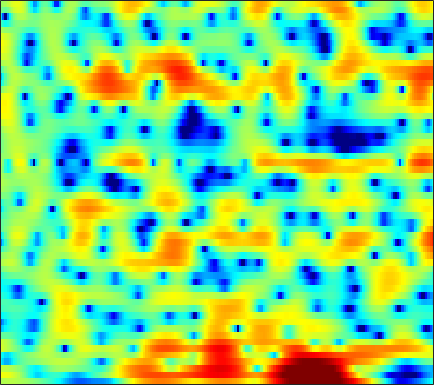

Values plotted in this chart, from the file beside it:
1.6384, 1.7591, 1.8733, 1.9497, 1.9838, 1.9896, 1.9423, 1.8858, 1.7782, 1.6315, 1.4511, 1.2934, 1.0574, 0.79108, 0.57116, 0.26289, -0.053932, -0.3067, -0.67188, -1.0405, -1.458, -1.7915, -2.2664, -2.7892
4.311, 4.268, 4.142, 3.934, 3.722, 3.363, 2.901, 2.484, 1.825, 1.035, 0.09353, -0.7122, -1.915, -3.232, -4.25, -5.478, -6.283, -6.454, -6.109, -5.383, -4.567, -4.01, -3.41, -3.002
2.529, 2.375, 2.163, 1.945, 1.778, 1.53, 1.237, 0.9866, 0.5684, 0.04106, -0.6288, -1.234, -2.165, -3.215, -4.017, -4.913, -5.332, -5.186, -4.463, -3.42, -2.337, -1.591, -0.7366, -0.05784
-5.259, -6.497, -7.737, -7.81, -7.061, -5.641, -4.243, -3.347, -2.379, -1.635, -1.095, -0.7925, -0.4781, -0.2436, -0.09386, 0.09765, 0.2986, 0.4677, 0.7224, 0.9929, 1.27, 1.47, 1.718, 1.923
-3.863, -4.983, -6.039, -6.138, -5.585, -4.502, -3.398, -2.684, -1.911, -1.289, -0.8061, -0.5, -0.1331, 0.2158, 0.4745, 0.8241, 1.169, 1.413, 1.701, 1.924, 2.058, 2.1, 2.065, 1.913
3.145, 2.76, 2.251, 1.744, 1.373, 0.852, 0.2832, -0.2256, -1.052, -2.034, -3.122, -3.891, -4.548, -4.373, -3.675, -2.345, -0.9663, -0.02575, 1.019, 1.794, 2.282, 2.461, 2.427, 2.046
2.882, 2.563, 2.1, 1.56, 1.094, 0.3531, -0.5577, -1.397, -2.749, -4.452, -6.607, -8.5, -10.76, -10.78, -9.056, -6.339, -4, -2.573, -1.021, 0.1866, 1.084, 1.581, 2.015, 2.207
-1.017, -1.082, -1.159, -1.293, -1.449, -1.75, -2.159, -2.548, -3.149, -3.823, -4.478, -4.907, -5.309, -5.426, -5.29, -4.83, -4.068, -3.368, -2.333, -1.266, -0.2395, 0.4745, 1.307, 2.011
-7.338, -6.296, -5.053, -4.124, -3.627, -3.237, -3.151, -3.26, -3.642, -4.296, -5.208, -6.08, -7.511, -9.191, -10.39, -11.14, -10.02, -8.314, -5.821, -3.567, -1.638, -0.389, 1.035, 2.218
-10.51, -8.52, -6.471, -5.031, -4.264, -3.591, -3.269, -3.227, -3.448, -3.974, -4.814, -5.681, -7.159, -8.99, -10.44, -11.56, -10.53, -8.748, -6.178, -3.861, -1.883, -0.6005, 0.8813, 2.142
-5.161, -4.681, -4.045, -3.47, -3.11, -2.762, -2.581, -2.552, -2.651, -2.877, -3.229, -3.543, -3.98, -4.388, -4.604, -4.695, -4.507, -4.17, -3.491, -2.593, -1.544, -0.7047, 0.4224, 1.507
-2.737, -2.479, -2.192, -1.97, -1.861, -1.783, -1.774, -1.816, -1.927, -2.101, -2.35, -2.58, -2.97, -3.443, -3.853, -4.469, -5.132, -5.537, -5.74, -5.315, -4.165, -2.984, -1.274, 0.3659
-2.106, -1.988, -1.968, -2.085, -2.254, -2.528, -2.796, -2.964, -3.1, -3.145, -3.131, -3.139, -3.267, -3.63, -4.135, -5.252, -7.134, -9.442, -15.21, -23.09, -11.25, -6.803, -2.904, -0.1757
-3.486, -3.537, -3.882, -4.598, -5.4, -6.866, -8.719, -10.04, -10.65, -9.422, -7.479, -6.163, -4.803, -3.89, -3.473, -3.197, -3.169, -3.213, -3.156, -2.722, -1.814, -0.8946, 0.4413, 1.73
-4.806, -4.709, -4.921, -5.582, -6.41, -8.075, -10.46, -12.47, -13.58, -11.26, -8.236, -6.377, -4.433, -2.987, -2.144, -1.268, -0.5788, -0.1416, 0.3895, 0.9007, 1.417, 1.806, 2.322, 2.794
-4.73, -4.248, -3.868, -3.737, -3.772, -3.924, -4.088, -4.143, -4.004, -3.597, -2.964, -2.406, -1.627, -0.8869, -0.3668, 0.2563, 0.7979, 1.16, 1.57, 1.903, 2.161, 2.3, 2.409, 2.429
-3.287, -2.609, -1.92, -1.428, -1.183, -0.9518, -0.8087, -0.7387, -0.6559, -0.5464, -0.4055, -0.2674, -0.03562, 0.252, 0.4954, 0.8532, 1.209, 1.455, 1.74, 1.933, 2.01, 1.972, 1.771, 1.391
-0.6095, -0.02666, 0.5871, 1.015, 1.212, 1.329, 1.276, 1.148, 0.8591, 0.4697, 0.01708, -0.2958, -0.6162, -0.7062, -0.5933, -0.2146, 0.3405, 0.7741, 1.303, 1.693, 1.864, 1.835, 1.534, 0.8667
1.398, 1.824, 2.272, 2.545, 2.64, 2.56, 2.239, 1.816, 0.9714, -0.2693, -1.966, -3.6, -6.197, -8.216, -7.902, -5.54, -3.067, -1.562, -0.03203, 1.037, 1.693, 1.936, 1.945, 1.576
0.1651, 0.6441, 1.189, 1.591, 1.764, 1.796, 1.555, 1.155, 0.2865, -1.018, -2.855, -4.643, -7.488, -9.756, -9.556, -7.192, -4.738, -3.215, -1.595, -0.3768, 0.5333, 1.017, 1.435, 1.636
-3.264, -2.359, -1.187, -0.164, 0.4328, 0.9729, 1.187, 1.131, 0.7799, 0.1382, -0.747, -1.493, -2.5, -3.336, -3.775, -4.035, -3.877, -3.495, -2.738, -1.826, -0.8859, -0.2289, 0.5008, 1.045
-9.409, -6.236, -2.99, -0.6619, 0.6074, 1.794, 2.483, 2.736, 2.738, 2.399, 1.727, 0.9981, -0.2691, -1.936, -3.436, -5.882, -8.219, -8.707, -6.943, -4.375, -2.265, -1.084, 0.06233, 0.7571
-5.406, -3.533, -1.179, 0.7129, 1.825, 2.942, 3.663, 3.976, 4.087, 3.864, 3.305, 2.642, 1.415, -0.2865, -1.941, -4.731, -7.702, -8.457, -6.496, -3.918, -1.986, -1.001, -0.2495, -0.03931
-1.309, -0.8067, 0.003849, 0.8315, 1.403, 2.045, 2.539, 2.772, 2.912, 2.84, 2.565, 2.243, 1.645, 0.905, 0.2841, -0.4929, -1.116, -1.401, -1.526, -1.428, -1.289, -1.215, -1.277, -1.579
-1.225, -0.9066, -0.3977, 0.1354, 0.5243, 0.9798, 1.36, 1.569, 1.763, 1.855, 1.834, 1.761, 1.567, 1.292, 1.039, 0.6719, 0.2677, -0.04416, -0.4663, -0.895, -1.341, -1.67, -2.059, -2.395
-2.686, -2.07, -1.27, -0.5753, -0.1267, 0.3484, 0.6862, 0.9009, 1.136, 1.357, 1.571, 1.701, 1.841, 1.9, 1.875, 1.698, 1.365, 0.9886, 0.3121, -0.5857, -1.689, -2.643, -3.902, -4.793
-5.908, -3.911, -2.13, -1.048, -0.6211, -0.4098, -0.485, -0.6059, -0.6597, -0.3997, 0.2346, 0.8468, 1.683, 2.37, 2.726, 2.95, 2.859, 2.562, 1.819, 0.6105, -1.211, -3.161, -7.16, -15.53
-3.693, -2.601, -1.615, -1.263, -1.445, -2.347, -4.152, -6.385, -10.62, -11.28, -6.405, -3.433, -0.6734, 1.155, 2.074, 2.859, 3.183, 3.166, 2.822, 2.123, 1.111, 0.1996, -1.088, -2.052
-0.1432, -0.1437, -0.2368, -0.5876, -1.039, -2, -3.404, -4.643, -6.094, -6.128, -4.469, -2.879, -0.9989, 0.4688, 1.28, 2.032, 2.453, 2.568, 2.504, 2.229, 1.794, 1.408, 0.857, 0.3588
1.361, 1.166, 0.8754, 0.5455, 0.2655, -0.1312, -0.5171, -0.7428, -0.8997, -0.8092, -0.4764, -0.09827, 0.4494, 0.9739, 1.326, 1.657, 1.835, 1.867, 1.765, 1.517, 1.123, 0.753, 0.1692, -0.5124
1.853, 1.58, 1.248, 0.9968, 0.8438, 0.7206, 0.6803, 0.6741, 0.7293, 0.8336, 0.9669, 1.069, 1.212, 1.328, 1.386, 1.42, 1.378, 1.294, 1.089, 0.7579, 0.2938, -0.1602, -0.895, -1.812
1.69, 1.156, 0.5851, 0.266, 0.2567, 0.4803, 0.8589, 1.165, 1.511, 1.73, 1.814, 1.783, 1.665, 1.498, 1.348, 1.198, 1.089, 1.004, 0.8601, 0.598, 0.1755, -0.2894, -1.123, -2.184
1.14, -0.5066, -3.018, -4.546, -3.685, -1.284, 0.8257, 1.989, 2.97, 3.371, 3.272, 2.915, 2.093, 1.072, 0.3733, -0.1059, 0.1093, 0.5356, 1.109, 1.412, 1.31, 0.9463, 0.03607, -1.311
1.566, -0.003449, -2.924, -4.948, -3.478, -0.1642, 2.359, 3.631, 4.578, 4.794, 4.286, 3.37, 1.243, -2.519, -7.61, -20.08, -6.279, -2.392, 0.3469, 1.651, 1.996, 1.778, 0.8299, -0.871
0.5217, 0.6753, 0.836, 1.11, 1.47, 2.094, 2.749, 3.135, 3.398, 3.318, 2.829, 2.18, 1.002, -0.4604, -1.444, -2.117, -1.789, -1.188, -0.4078, 0.05656, 0.07387, -0.2502, -1.097, -2.437
-0.4922, 0.1368, 0.8211, 1.377, 1.722, 2.116, 2.408, 2.536, 2.59, 2.476, 2.206, 1.924, 1.457, 0.9745, 0.6606, 0.3228, 0.1043, 0.009917, -0.1128, -0.3039, -0.65, -1.06, -1.79, -2.757
-0.5826, 0.06602, 0.7837, 1.349, 1.679, 1.996, 2.17, 2.22, 2.183, 2.039, 1.821, 1.62, 1.323, 1.042, 0.829, 0.5892, 0.3799, 0.2316, 0.02159, -0.2493, -0.6104, -0.9373, -1.499, -2.207
-0.3006, 0.3887, 1.126, 1.666, 1.944, 2.139, 2.159, 2.075, 1.834, 1.496, 1.092, 0.7736, 0.3972, 0.0903, -0.07196, -0.1882, -0.2187, -0.2238, -0.2311, -0.2807, -0.4056, -0.557, -0.867, -1.284
0.5831, 1.348, 2.09, 2.538, 2.694, 2.68, 2.427, 2.077, 1.421, 0.5687, -0.4309, -1.199, -2.117, -2.706, -2.795, -2.539, -2.007, -1.552, -1.004, -0.5785, -0.3152, -0.2475, -0.276, -0.4359
2.429, 3.015, 3.53, 3.743, 3.709, 3.418, 2.826, 2.153, 0.9698, -0.6584, -2.832, -4.959, -8.699, -12.35, -11.72, -8.149, -5.201, -3.606, -2.106, -1.122, -0.5442, -0.331, -0.2492, -0.3697
4.085, 4.354, 4.523, 4.459, 4.238, 3.722, 2.919, 2.136, 0.8068, -0.8657, -2.931, -4.789, -7.54, -9.627, -9.337, -7.219, -4.958, -3.618, -2.284, -1.489, -1.123, -1.075, -1.334, -1.884
4.804, 4.895, 4.842, 4.584, 4.242, 3.562, 2.647, 1.831, 0.5727, -0.7571, -2.047, -2.85, -3.609, -3.851, -3.725, -3.229, -2.522, -2.001, -1.477, -1.243, -1.364, -1.728, -2.65, -4.1
4.889, 4.982, 4.935, 4.643, 4.25, 3.449, 2.309, 1.196, -0.5823, -2.627, -4.521, -5.389, -5.311, -4.242, -3.309, -2.101, -1.147, -0.6191, -0.2244, -0.1267, -0.4143, -0.9476, -2.03, -3.676
3.661, 3.989, 4.252, 4.234, 3.993, 3.347, 2.214, 0.992, -1.36, -4.942, -11.42, -21.03, -11.8, -6.016, -3.545, -1.4, -0.08052, 0.5464, 1.038, 1.153, 0.9381, 0.5941, -0.1109, -1.135
-0.157, 0.774, 1.743, 2.38, 2.601, 2.553, 2.119, 1.536, 0.498, -0.7532, -1.862, -2.348, -2.251, -1.556, -0.9082, -0.1402, 0.4264, 0.6943, 0.86, 0.782, 0.5625, 0.3679, -0.01311, -0.4354
-4.98, -3.007, -0.9918, 0.4506, 1.207, 1.792, 2.007, 1.951, 1.711, 1.341, 0.9844, 0.7485, 0.5457, 0.4268, 0.3748, 0.265, 0.06938, -0.1784, -0.6941, -1.3, -1.898, -2.257, -2.385, -2.076
-6.88, -4.14, -1.511, 0.2514, 1.143, 1.892, 2.207, 2.242, 2.036, 1.694, 1.266, 0.973, 0.6045, 0.3064, 0.08924, -0.248, -0.7932, -1.419, -2.679, -4.602, -7.512, -10.23, -10.76, -7.011
-2.303, -1.006, 0.4054, 1.378, 1.809, 2.024, 1.833, 1.456, 0.6657, -0.3599, -1.46, -2.173, -2.749, -2.809, -2.636, -2.355, -2.274, -2.455, -3.094, -4.4, -6.281, -7.699, -7.687, -5.084
1.388, 1.728, 2.047, 2.118, 1.98, 1.475, 0.5613, -0.4442, -2.253, -4.822, -8.5, -12.18, -15.43, -11.67, -8.834, -6.199, -4.473, -3.601, -2.833, -2.363, -1.997, -1.68, -1.056, -0.2021
3.093, 3.061, 2.866, 2.466, 2.004, 1.111, -0.1149, -1.298, -3.257, -5.675, -8.556, -10.68, -12.11, -11.03, -9.442, -7.348, -5.508, -4.328, -2.991, -1.855, -0.9074, -0.2855, 0.4569, 1.101
4.042, 3.868, 3.483, 2.909, 2.335, 1.375, 0.1607, -0.9016, -2.563, -4.396, -6.254, -7.548, -8.858, -9.37, -9.076, -7.933, -6.268, -4.953, -3.297, -1.849, -0.6497, 0.08485, 0.8607, 1.406
4.462, 4.227, 3.795, 3.207, 2.654, 1.766, 0.6689, -0.325, -1.888, -3.807, -6.213, -8.523, -12.8, -19.16, -18.96, -12.41, -8.084, -5.769, -3.419, -1.66, -0.3273, 0.4504, 1.199, 1.659
3.713, 3.435, 3.013, 2.531, 2.125, 1.486, 0.7108, 0.01004, -1.107, -2.501, -4.192, -5.661, -7.752, -9.247, -9.198, -7.606, -5.475, -3.973, -2.258, -0.8923, 0.1695, 0.7822, 1.366, 1.7
1.522, 1.122, 0.7106, 0.4714, 0.3777, 0.2753, 0.1185, -0.05814, -0.4307, -0.944, -1.552, -2.014, -2.535, -2.823, -2.821, -2.506, -1.931, -1.401, -0.6633, 0.0354, 0.6402, 0.9929, 1.348, 1.536
-2.345, -3.498, -4.184, -3.615, -2.742, -1.535, -0.5974, -0.1197, 0.2401, 0.3482, 0.2509, 0.1005, -0.1316, -0.3307, -0.4158, -0.4053, -0.2433, -0.04364, 0.2841, 0.6401, 0.9532, 1.144, 1.314, 1.384
-5.929, -11.17, -22.21, -8.988, -4.947, -1.796, 0.094, 0.9773, 1.672, 1.91, 1.795, 1.518, 0.9687, 0.3334, -0.09792, -0.4779, -0.5094, -0.317, 0.1054, 0.5369, 0.8372, 0.9574, 0.9307, 0.7794
-0.08487, -0.7678, -1.023, -0.3543, 0.5121, 1.725, 2.713, 3.22, 3.543, 3.42, 2.844, 2.076, 0.539, -1.656, -3.706, -6.13, -5.923, -4.3, -2.183, -0.7971, -0.137, -0.1129, -0.6416, -1.782
0.9953, 1.099, 1.472, 2.034, 2.51, 3.13, 3.614, 3.838, 3.861, 3.541, 2.783, 1.881, 0.1122, -2.501, -5.188, -9.06, -8.481, -5.893, -3.215, -1.694, -1.117, -1.269, -2.249, -4.369
